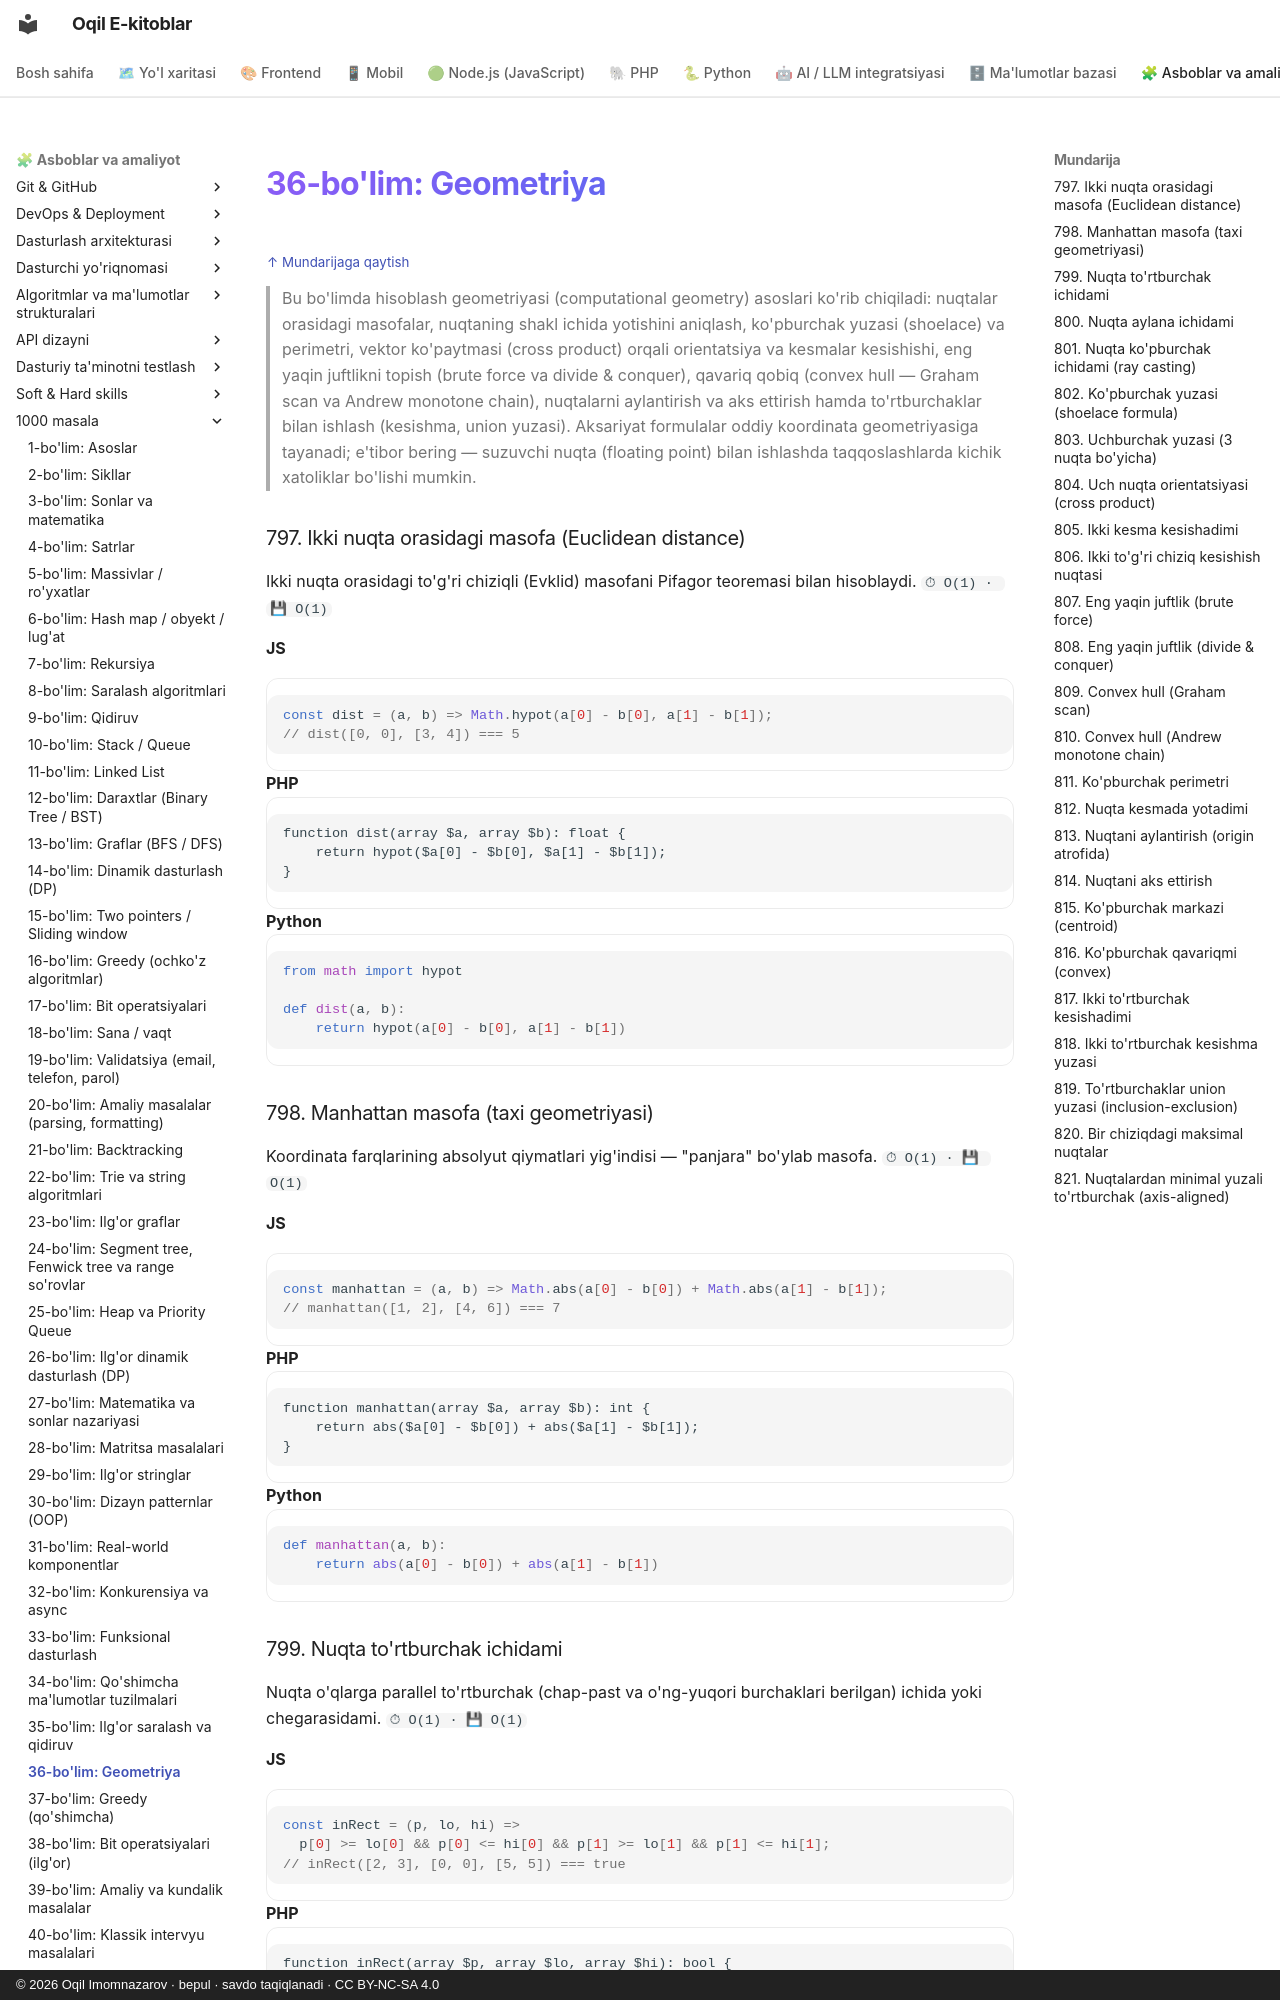

repository: iOqil/e-book · page: 1000-masala/bo-lim-36/index.html · generator: mkdocs · copyright: © 2026 Oqil Imomnazarov · bepul · savdo taqiqlanadi · CC BY-NC-SA 4.0

<a id="b36"></a>
# 36-bo'lim: Geometriya

<sub>[↑ Mundarijaga qaytish](README.md#mundarija)</sub>

> Bu bo'limda hisoblash geometriyasi (computational geometry) asoslari ko'rib chiqiladi:
> nuqtalar orasidagi masofalar, nuqtaning shakl ichida yotishini aniqlash, ko'pburchak
> yuzasi (shoelace) va perimetri, vektor ko'paytmasi (cross product) orqali orientatsiya
> va kesmalar kesishishi, eng yaqin juftlikni topish (brute force va divide & conquer),
> qavariq qobiq (convex hull — Graham scan va Andrew monotone chain), nuqtalarni aylantirish
> va aks ettirish hamda to'rtburchaklar bilan ishlash (kesishma, union yuzasi). Aksariyat
> formulalar oddiy koordinata geometriyasiga tayanadi; e'tibor bering — suzuvchi nuqta
> (floating point) bilan ishlashda taqqoslashlarda kichik xatoliklar bo'lishi mumkin.

<a id="m797"></a>
### 797. Ikki nuqta orasidagi masofa (Euclidean distance)
Ikki nuqta orasidagi to'g'ri chiziqli (Evklid) masofani Pifagor teoremasi bilan hisoblaydi.
`⏱ O(1) · 💾 O(1)`

**JS**
```js
const dist = (a, b) => Math.hypot(a[0] - b[0], a[1] - b[1]);
// dist([0, 0], [3, 4]) === 5
```
**PHP**
```php
function dist(array $a, array $b): float {
    return hypot($a[0] - $b[0], $a[1] - $b[1]);
}
```
**Python**
```python
from math import hypot

def dist(a, b):
    return hypot(a[0] - b[0], a[1] - b[1])
```

<a id="m798"></a>
### 798. Manhattan masofa (taxi geometriyasi)
Koordinata farqlarining absolyut qiymatlari yig'indisi — "panjara" bo'ylab masofa.
`⏱ O(1) · 💾 O(1)`

**JS**
```js
const manhattan = (a, b) => Math.abs(a[0] - b[0]) + Math.abs(a[1] - b[1]);
// manhattan([1, 2], [4, 6]) === 7
```
**PHP**
```php
function manhattan(array $a, array $b): int {
    return abs($a[0] - $b[0]) + abs($a[1] - $b[1]);
}
```
**Python**
```python
def manhattan(a, b):
    return abs(a[0] - b[0]) + abs(a[1] - b[1])
```

<a id="m799"></a>
